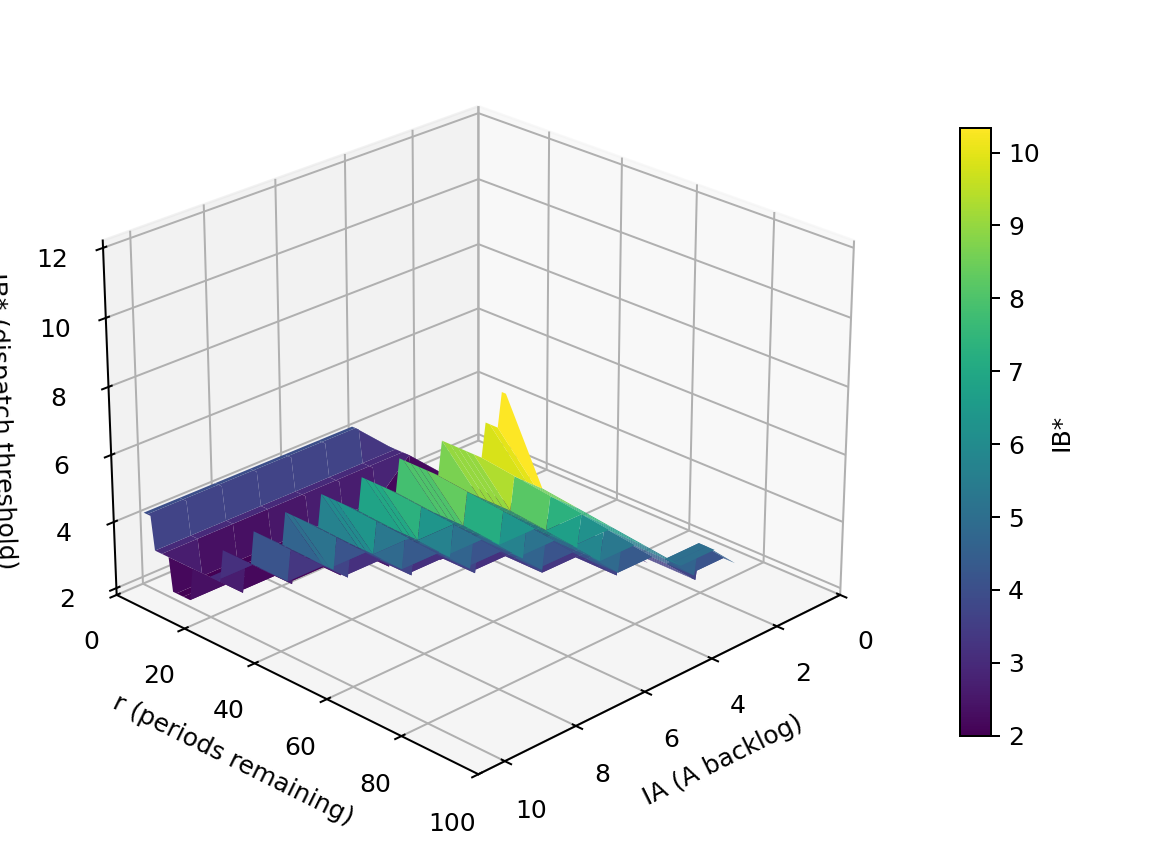

The file beside this chart, header and first rows:
r\IA, 0, 1, 2, 3, 4, 5, 6, 7, 8, 9, 10
100, , , , , 5, 5, 6, 7, 8, 9, 12
99, , , , , 5, 5, 6, 7, 8, 9, 12
98, , , , , 5, 5, 6, 7, 8, 9, 11
97, , , , 4, 5, 5, 6, 7, 8, 9, 11
96, , , , 4, 5, 5, 6, 7, 8, 9, 11
95, , , , 4, 4, 5, 6, 7, 8, 9, 11
94, , , , 4, 4, 5, 6, 7, 8, 9, 10
93, , , , 4, 4, 5, 6, 7, 8, 9, 10
92, , , , 4, 4, 5, 6, 7, 7, 8, 10
91, , , , 4, 4, 5, 6, 6, 7, 8, 10
90, , , , 4, 4, 5, 6, 6, 7, 8, 10
89, , , , 4, 4, 5, 6, 6, 7, 8, 10
88, , , , 4, 4, 5, 5, 6, 7, 8, 10
87, , , , 3, 4, 5, 5, 6, 7, 8, 10
86, , , , 3, 4, 5, 5, 6, 7, 8, 10
85, , , , 3, 4, 5, 5, 6, 7, 8, 10
84, , , , 3, 4, 4, 5, 6, 7, 8, 10
83, , , , 3, 4, 4, 5, 6, 7, 8, 9
82, , , , 3, 4, 4, 5, 6, 7, 8, 9
81, , , , 3, 4, 4, 5, 6, 7, 8, 9
80, , , , 3, 4, 4, 5, 6, 6, 7, 9
79, , , , 3, 4, 4, 5, 6, 6, 7, 9
78, , , , 3, 4, 4, 5, 6, 6, 7, 9
77, , , , 3, 4, 4, 5, 5, 6, 7, 9
76, , , , 3, 4, 4, 5, 5, 6, 7, 9
75, , , , 3, 3, 4, 5, 5, 6, 7, 9
74, , , , 3, 3, 4, 5, 5, 6, 7, 9
73, , , , 3, 3, 4, 4, 5, 6, 7, 9
72, , , , 3, 3, 4, 4, 5, 6, 7, 8
71, , , , 3, 3, 4, 4, 5, 6, 7, 8
70, , , , 3, 3, 4, 4, 5, 6, 7, 8
69, , , , 3, 3, 4, 4, 5, 6, 7, 8
68, , , , 3, 3, 4, 4, 5, 6, 6, 8
67, , , , 3, 3, 4, 4, 5, 5, 6, 8
66, , , 2, 3, 3, 4, 4, 5, 5, 6, 8
65, , , 2, 3, 3, 4, 4, 5, 5, 6, 8
64, , , 2, 3, 3, 3, 4, 5, 5, 6, 8
63, , , 2, 3, 3, 3, 4, 4, 5, 6, 8
62, , , 2, 3, 3, 3, 4, 4, 5, 6, 7
61, , , 2, 3, 3, 3, 4, 4, 5, 6, 7
60, , , 2, 3, 3, 3, 4, 4, 5, 6, 7
59, , , 2, 3, 3, 3, 4, 4, 5, 6, 7
58, , , 2, 3, 3, 3, 4, 4, 5, 6, 7
57, , , 2, 3, 3, 3, 4, 4, 5, 6, 7
56, , , 2, 3, 3, 3, 4, 4, 5, 5, 7
55, , , 2, 3, 3, 3, 3, 4, 5, 5, 7
54, , , 2, 3, 3, 3, 3, 4, 4, 5, 7
53, , , 2, 2, 3, 3, 3, 4, 4, 5, 7
52, , , 2, 2, 3, 3, 3, 4, 4, 5, 7
51, , , 2, 2, 3, 3, 3, 4, 4, 5, 6
50, , , 2, 2, 3, 3, 3, 4, 4, 5, 6
49, , , 2, 2, 3, 3, 3, 4, 4, 5, 6
48, , , 2, 2, 3, 3, 3, 4, 4, 5, 6
47, , , 2, 2, 3, 3, 3, 3, 4, 5, 6
46, , , 2, 2, 3, 3, 3, 3, 4, 5, 6
45, , , 2, 2, 3, 3, 3, 3, 4, 4, 6
44, , , 2, 2, 3, 3, 3, 3, 4, 4, 6
43, , , 2, 2, 2, 3, 3, 3, 4, 4, 6
42, , , 2, 2, 2, 3, 3, 3, 4, 4, 6
41, , , 2, 2, 2, 3, 3, 3, 4, 4, 5
... 40 more rows
